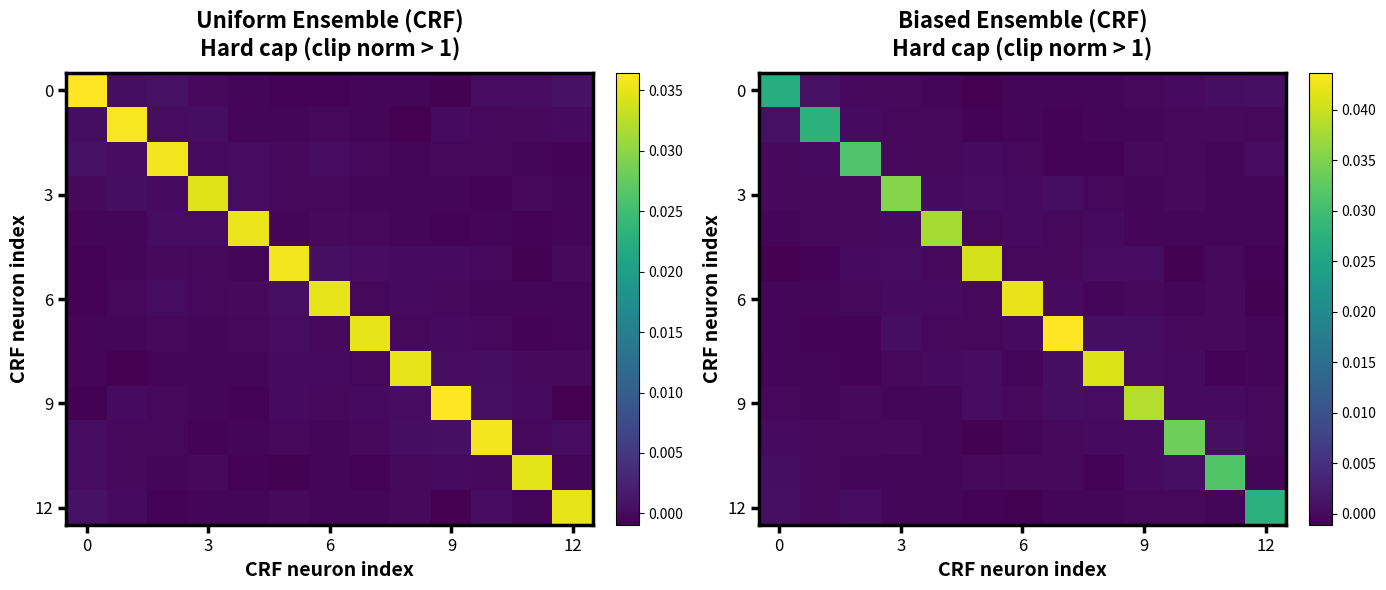
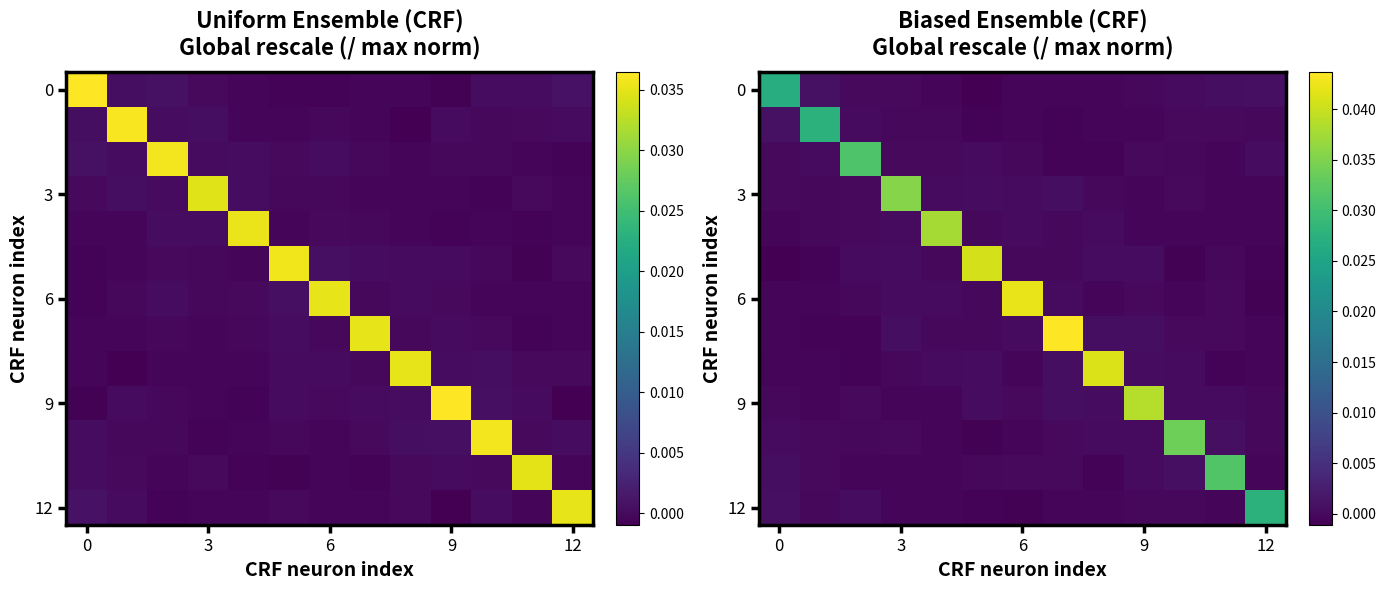

Recreate these plots in Python, in order.
import numpy as np
import matplotlib.pyplot as plt
from typing import Literal

'''
---- stimuli_whiten.py ----
Generates synthetic responses to orientation gratings using raised cosine functions.
These responses are fed into our V1 dynamics as the input layer.

'''

class StimulusGenerator:
    def __init__(self, N=60, num_angles = 26, stream_length = 10920, tuning_width = 0.75, Ensemble=False, contrast=1.0, N_RF = 13, N_SETS = 7):
        self.N = N # Number of primary neurons
        self.num_angles = num_angles # Number of distinct input orientations
        self.stream_length = stream_length # Total length of the input stream
        self.tuning_width = tuning_width # Width of raised cosine input
        self.contrast = contrast
        self.N_RF = N_RF
        self.N_SETS = N_SETS

        # Preferred orientations of the stimuli from 0 to pi
        self.theta_tunings = np.linspace(0, np.pi, N, endpoint=False)
        self.theta_inputs = np.linspace(0, np.pi, num_angles, endpoint=False)
        # Preferred orientations of the N_RF receptive-field neurons. Kept separate from
        # theta_inputs: num_angles sets the resolution of the discrete stimulus identities
        # drawn at each timestep, while theta_RF is the (independent) set of tuning centers
        # the RF neurons project that continuous stimulus angle onto to form their drive.
        self.theta_RF = np.linspace(0, np.pi, N_RF, endpoint=False)

    def generate_input_ensembles(self, biased=False, mean_center=False,
                                 von_mises=False, von_mises_center=0.0,
                                 von_mises_kappa=4.0, return_angles=False, duration=20,
                                 add_poisson_noise=False, poisson_fano=1.0):
        '''
        Generate uniform or biased ensemble of input profiles
        centered at random orientations.

        Returns:
            np.ndarray: Shape ( num_angles{number of distinct stimuli} , stream_length )
            If return_angles=True, returns (profiles, centers) where centers is
            the per-timestep stimulus angle array of shape (stream_length,).
        '''
        if von_mises:
            num_inputs = int(self.stream_length / duration)
            mu = np.deg2rad(von_mises_center)
            centers_raw = np.random.vonmises(mu, von_mises_kappa, num_inputs)
            centers_raw = ((centers_raw % np.pi) + np.pi) % np.pi  # wrap to [0, π)
            centers = np.repeat(centers_raw, duration)  # shape: (stream_length,)

            delta_theta = self.theta_inputs[:, np.newaxis] - centers[np.newaxis, :]
            delta_theta = (delta_theta + np.pi/2) % np.pi - np.pi/2
            profiles = np.exp(-delta_theta**2 / (2 * self.tuning_width**2)) #+ 0.3
            scale = 15 # COEFFICIENT OF ~15 ACHIEVES CORRECT SATURATION FOR CONTRAST OF 1
            profiles = self.contrast * scale * profiles / np.max(profiles)
            if mean_center:
                profiles -= profiles.mean(axis=1, keepdims=True)
            if return_angles:
                return profiles, centers
            return profiles

        # Generate the indices of all the distinct stimuli
        base_indices = np.arange(self.num_angles)
        
        # Append it on itself until it reaches self.stream_length
        num_inputs = int(self.stream_length / duration) # number of stimuli shown 
        n_full  = num_inputs // self.num_angles
        n_extra = num_inputs % self.num_angles
        full_indices  = np.tile(base_indices, n_full)
        extra_indices = np.random.choice(base_indices, size=n_extra, replace=False)
        indices = np.concatenate([full_indices, extra_indices])

        # Optionally overwrite roughly 33% of the indices with the adaptor index
        if biased:
            one_third_split = len(indices) // 3 # Calculate the index representing the first third
            adaptor_idx = self.num_angles // 2 # Define the adaptor index
            indices[:one_third_split] = adaptor_idx # Apply the mask to the first third of the array

        # Randomly shuffle the indices array in-place
        np.random.shuffle(indices) 

        # Adding the duration of the inputs in so it doesn't flash a new one every time step. 
        indices = np.repeat(indices, duration)

        # Convert indices to actual orientation centers; shape: (stream_length,)
        centers = self.theta_inputs[indices]

        # Generate stimulus curves using broadcasting - matrix of shape (K_stimuli, stream_length).
        delta_theta = self.theta_inputs[:, np.newaxis] - centers[np.newaxis, :]
        delta_theta = (delta_theta + np.pi/2) % np.pi - np.pi/2  # wrap to [-π/2, π/2]
        #profiles = np.exp(self.tuning_width * np.cos(2 * delta_theta)) # RAISED COSINE PROFILE
        profiles = np.exp(-delta_theta**2 / (2 * self.tuning_width**2)) #+ 0.3 # GAUSSIAN PROFILE
        
        # 5. Normalize, scale, then (optionally) mean-center across the ensemble
        scale = 1 # COEFFICIENT OF ~15 ACHIEVES CORRECT SATURATION FOR CONTRAST OF 1
        profiles = self.contrast * scale * profiles / np.linalg.norm(profiles, keepdims=True, axis=0)
        
        if add_poisson_noise:
            noise_std = np.sqrt(poisson_fano * np.clip(profiles, 0, None))
            profiles = profiles + np.random.normal(0, noise_std)
            norms = np.linalg.norm(profiles, axis=0, keepdims=True)
            profiles = profiles / np.max(norms) # Scale so maximum length of input is 1

        if mean_center:
            profiles -= profiles.mean(axis=1, keepdims=True)

        if return_angles:
            return profiles, centers
        return profiles
    
    def generate_surround_ensembles(self, adapt_location: Literal['adapt CRF only', 'adapt surround only', 'adapt CRF and surround'],
                                 biased=False, return_angles=False, mean_center=False,
                                 duration=20, add_poisson_noise=False, poisson_fano=1.0):
        '''
        Generate uniform or biased ensemble of raised cosine input profiles
        centered at random orientations, projected onto the N_RF receptive-field
        neurons' tuning curves to form their drive.

        Args:
            poisson_fano (float): Fano factor (Var/mean) of the injected noise, only used
                when add_poisson_noise=True. 1.0 (default) is true Poisson noise. Scale this
                up/down to make neurons noisier/quieter relative to their firing rate. Note that
                the noise is hard-capped afterward (see below) - any column pushed past length 1
                is rescaled back down to exactly 1, so large poisson_fano narrows the noise
                distribution's effective spread rather than letting it blow past the model's
                ||z|| <= 1 assumption.

        Returns:
            np.ndarray: Shape ( N_RF * N_SETS , stream_length )
            If return_angles=True, returns (profiles, centers) where centers is
            the per-timestep stimulus angle array of shape (stream_length,).
        '''

        # Generate the indices of all the distinct stimuli
        base_indices = np.arange(self.num_angles)
        
        # Append it on itself until it reaches self.stream_length
        num_inputs = int(self.stream_length / duration) # number of stimuli shown 
        n_full  = num_inputs // self.num_angles
        n_extra = num_inputs % self.num_angles
        full_indices  = np.tile(base_indices, n_full)
        extra_indices = np.random.choice(base_indices, size=n_extra, replace=False)
        indices = np.concatenate([full_indices, extra_indices])

        # Optionally overwrite roughly 33% of the indices with the adaptor index
        if biased:
            one_third_split = len(indices) // 3 # Calculate the index representing the first third
            adaptor_idx = self.num_angles // 2 # Define the adaptor index
            indices[:one_third_split] = adaptor_idx # Apply the mask to the first third of the array

        # Randomly shuffle the indices array in-place
        np.random.shuffle(indices) 

        # Adding the duration of the inputs in so it doesn't flash a new one every time step. 
        indices = np.repeat(indices, duration)

        # Convert indices to actual orientation centers; shape: (stream_length,)
        centers = self.theta_inputs[indices]

        # Project the (num_angles-resolution) stimulus angle at each timestep onto the
        # N_RF receptive-field neurons' own tuning curves - matrix of shape (N_RF, stream_length).
        # num_angles only controls how finely the discrete stimulus identity is sampled above;
        # it has no bearing on how many neurons receive the resulting drive. Left raw
        # (unnormalized) here - normalization happens below, after extension to the full
        # population, so it sees the true full-population input vector (see note below).
        delta_theta = self.theta_RF[:, np.newaxis] - centers[np.newaxis, :]
        delta_theta = (delta_theta + np.pi/2) % np.pi - np.pi/2  # wrap to [-π/2, π/2]
        #profile = np.exp(self.tuning_width * np.cos(2 * delta_theta)) # RAISED COSINE PROFILE
        profile = np.exp(-delta_theta**2 / (2 * self.tuning_width**2)) #+ 0.3 # GAUSSIAN PROFILE

        # Extend each individual (still-raw) profile (i.e. each column/timestep of the stream)
        # from N_RF neurons to the full N_RF * N_SETS population, placing the driven profile
        # in the CRF and/or surround slots and a flat baseline elsewhere. baseline is
        # broadcast across the full stream length so this applies per-timestep. This happens
        # BEFORE normalization (unlike before) so that the L2-normalize-to-unit-length step
        # below acts on the true full-population input vector b*z, not just the driven
        # N_RF-neuron sub-block - the ORGaNICs papers' fixed-point derivation assumes ||z|| is
        # O(1) for the whole population, and normalizing only the driven sub-block left the
        # full vector's length scaling with sqrt(N_SETS) once baseline was concatenated in.
        baseline = np.full((self.N_RF, profile.shape[1]), 0.10)
        match adapt_location:
            case 'adapt CRF only':
                full_profile = np.concatenate([profile] + [baseline] * (self.N_SETS - 1), axis=0)
            case 'adapt surround only':
                full_profile = np.concatenate([baseline] + [profile] * (self.N_SETS - 1), axis=0)
            case 'adapt CRF and surround':
                full_profile = np.concatenate([profile] * (self.N_SETS), axis=0)

        # 5. Normalize the full population vector to unit length, then scale by contrast.
        scale = 1 # COEFFICIENT OF ~15 ACHIEVES CORRECT SATURATION FOR CONTRAST OF 1
        profiles = self.contrast * scale * full_profile / np.linalg.norm(full_profile, keepdims=True, axis=0)

        if add_poisson_noise:
            # Gaussian approximation to Poisson noise, applied independently at every
            # (neuron, timestep) - including within a single held-constant presentation, so a
            # "constant" stimulus still produces trial-by-trial variability in the drive.
            # Mean is unchanged (E[profiles + noise] = profiles); Var = poisson_fano * profiles,
            # i.e. variance proportional to the instantaneous drive, matching true Poisson
            # statistics (Var = mean) at poisson_fano=1.0.
            #
            # This is deliberately NOT implemented as a rescaled discrete Poisson draw
            # (k * Poisson(profiles/k)): that trick keeps Var = k*profiles correct on average,
            # but raising k to make the noise louder also shrinks the underlying Poisson rate
            # (profiles/k), which makes the process increasingly bursty/quantized (rare,
            # huge-magnitude spikes) rather than smoothly louder. The Gaussian form here scales
            # cleanly to any poisson_fano - turn it up as far as needed to make rate-proportional
            # noise the dominant contributor to variance, with no burstiness ceiling.
            noise_std = np.sqrt(poisson_fano * np.clip(profiles, 0, None))
            profiles = profiles + np.random.normal(0, noise_std)

            # Hard cap: noise can push a column's norm well past the length-1 ceiling the
            # normalization step above was trying to enforce (confirmed in stimuli_whiten.py's
            # __main__ diagnostic - poisson_fano=5.0 alone reached column norms of ~8.8), which is
            # almost certainly what tips V1Dynamics_Surround's RK4 integration into runaway - the
            # whole model is tuned/tested around ||z|| <= 1. Only rescale columns that actually
            # exceed 1 (at realistic poisson_fano this ends up being ~every column, not a rare
            # correction - verified this doesn't distort the covariance structure though: the
            # per-column norm barely varies with which orientation is shown, since it's dominated
            # by the 6 orientation-blind surround blocks, so the divisor is nearly constant across
            # columns anyway). Chosen over a single global rescale (divide every column by the
            # stream's largest norm) because that alternative is dominated by one rare outlier draw
            # - it would crush the *typical* column well below length 1, and gets worse the longer
            # the stream runs (more chances to draw a bigger outlier).
            norms = np.linalg.norm(profiles, axis=0, keepdims=True)
            profiles = profiles * np.minimum(1.0, 1.0 / norms)

        if mean_center:
            profiles -= profiles.mean(axis=1, keepdims=True)

        if return_angles:
            return profiles, centers
        

        return profiles


    def generate_contrast_stream(self, peak_ln_contrast, contrast_sigma=1.0,
                                 return_metadata=False, **kwargs):
        '''
        Generates a stimulus stream scaled by contrasts drawn from a truncated
        log-normal distribution bounded between e^-3 and 1 (i.e., ln(contrast) ∈ [-3, 0]).

        Args:
            peak_ln_contrast (float): ln(contrast) at which the distribution peaks (mode in log-space).
            contrast_sigma (float): Standard deviation of the underlying normal distribution.
            return_metadata (bool): If True, return (stream, angles_per_pres, contrasts_per_pres)
                where angles_per_pres and contrasts_per_pres are per-stimulus-presentation arrays.
            **kwargs: Arguments to pass to generate_input_ensembles.

        Returns:
            np.ndarray or tuple: Contrast-scaled stream, or 3-tuple if return_metadata=True.
        '''
        # 1. Generate base normalized profiles from existing function
        if return_metadata:
            profiles, centers = self.generate_input_ensembles(return_angles=True, **kwargs)
        else:
            profiles = self.generate_input_ensembles(**kwargs)

        # 2. Determine number of distinct stimulus presentations from the actual
        #    profile length (uniform path truncates to complete cycles, so
        #    profiles.shape[1] may be shorter than self.stream_length)
        duration = 20  # Matches the duration in generate_input_ensembles
        num_inputs = profiles.shape[1] // duration

        # 3. peak_ln_contrast is the mean of the underlying normal (mode in log-space)
        mu = peak_ln_contrast

        # 4. Fast rejection sampling for strict truncation in [1e-3, 1]
        contrasts = np.empty(num_inputs)
        mask = np.ones(num_inputs, dtype=bool)

        while mask.any():
            # Draw samples only for the indices that still need valid values
            samples = np.random.lognormal(mean=mu, sigma=contrast_sigma, size=mask.sum())
            valid = (samples >= np.exp(-3)) & (samples <= 1.0)

            # Assign valid samples and update the mask
            contrasts[np.where(mask)[0][valid]] = samples[valid]
            mask[np.where(mask)[0][valid]] = False

        # 5. Expand contrast array to match the temporal stream length
        contrast_stream = np.repeat(contrasts, duration)

        # 6. Scale the normalized profiles via NumPy broadcasting
        stream = profiles * contrast_stream
        if return_metadata:
            angles_per_pres = centers[::duration]   # one angle per presentation
            return stream, angles_per_pres, contrasts
        return stream


    def plot_covariance_matrices(self):
        '''Plot heatmaps of the covariance matrix for both uniform and biased ensembles.'''
        uni  = self.generate_input_ensembles(biased=False)
        bias = self.generate_input_ensembles(biased=True)
        cov_uni  = np.cov(uni,  rowvar=True)
        cov_bias = np.cov(bias, rowvar=True)

        ticks = np.linspace(0, self.num_angles - 1, 5).astype(int)
        tick_labels = [f"{int(self.theta_inputs[t] * 180 / np.pi)}°" for t in ticks]

        fig, axes = plt.subplots(1, 2, figsize=(14, 6))
        for ax, mat, title in zip(axes, [cov_uni, cov_bias],
                                  ['Uniform Ensemble', 'Biased Ensemble']):
            im = ax.imshow(mat, cmap='viridis', aspect='auto')
            plt.colorbar(im, ax=ax, fraction=0.046, pad=0.04)
            ax.set_title(title, fontsize=20, fontweight='bold', pad=12)
            ax.set_xlabel('Orientation', fontsize=18, fontweight='bold')
            ax.set_ylabel('Orientation', fontsize=18, fontweight='bold')
            ax.set_xticks(ticks); ax.set_xticklabels(tick_labels, fontsize=14)
            ax.set_yticks(ticks); ax.set_yticklabels(tick_labels, fontsize=14)
            for spine in ax.spines.values():
                spine.set_linewidth(2.5)
            ax.tick_params(width=2.5, length=6)

        plt.tight_layout()
        plt.show()

    def plot_surround_covariance_matrices(self, adapt_location='adapt CRF only', add_poisson_noise=True, poisson_fano=5.0):
        '''Plot heatmaps of the covariance matrix restricted to the first N_RF rows
        (the classical receptive field neurons) of the population generated by
        generate_surround_ensembles, for both uniform and biased ensembles.

        Defaults to add_poisson_noise=True, poisson_fano=30.0: at poisson_fano=1.0 (true
        Poisson) the rate-proportional noise is dominated by the deterministic
        condition-to-condition swings in the drive and the diagonal still shows a spurious
        secondary peak at the neuron orthogonal to the adaptor; poisson_fano~30 is large
        enough for the noise to dominate and reveal a clean, monotonic falloff in variance
        with distance from the adaptor. Pass add_poisson_noise=False to see the raw,
        noise-free covariance structure instead.
        '''
        uni  = self.generate_surround_ensembles(adapt_location, biased=False, add_poisson_noise=add_poisson_noise, poisson_fano=poisson_fano)
        bias = self.generate_surround_ensembles(adapt_location, biased=True, add_poisson_noise=add_poisson_noise, poisson_fano=poisson_fano)

        uni_rf  = uni[:self.N_RF]
        bias_rf = bias[:self.N_RF]

        cov_uni  = np.cov(uni_rf,  rowvar=True)
        cov_bias = np.cov(bias_rf, rowvar=True)

        ticks = np.linspace(0, self.N_RF - 1, min(5, self.N_RF)).astype(int)
        tick_labels = [str(t) for t in ticks]

        fig, axes = plt.subplots(1, 2, figsize=(14, 6))
        for ax, mat, title in zip(axes, [cov_uni, cov_bias],
                                  ['Uniform Ensemble (CRF)', 'Biased Ensemble (CRF)']):
            im = ax.imshow(mat, cmap='viridis', aspect='auto')
            plt.colorbar(im, ax=ax, fraction=0.046, pad=0.04)
            ax.set_title(title, fontsize=20, fontweight='bold', pad=12)
            ax.set_xlabel('CRF neuron index', fontsize=18, fontweight='bold')
            ax.set_ylabel('CRF neuron index', fontsize=18, fontweight='bold')
            ax.set_xticks(ticks); ax.set_xticklabels(tick_labels, fontsize=14)
            ax.set_yticks(ticks); ax.set_yticklabels(tick_labels, fontsize=14)
            for spine in ax.spines.values():
                spine.set_linewidth(2.5)
            ax.tick_params(width=2.5, length=6)

        plt.tight_layout()
        plt.show()

    def plot_tuning_curves(self):
        '''Visualize the tuning curve for each stimulus orientation.'''
        fig, ax = plt.subplots(figsize=(10, 6))

        theta_fine = np.linspace(0, np.pi, 500)
        theta_fine_deg = theta_fine * 180 / np.pi
        colors = plt.cm.Reds(np.linspace(0.2, 1.0, self.num_angles))

        for i in range(self.num_angles):
            delta_theta = theta_fine - self.theta_inputs[i]
            delta_theta = (delta_theta + np.pi/2) % np.pi - np.pi/2
            profile = np.exp(-delta_theta**2 / (2 * self.tuning_width**2)) #+ 0.3
            scale = 15 # COEFFICIENT OF ~15 ACHIEVES CORRECT SATURATION FOR CONTRAST OF 1
            profile = scale * profile / np.max(profile)
            ax.plot(theta_fine_deg, profile, color=colors[i], alpha=0.7, linewidth=1.2)

        ax.set_xlabel("Orientation (deg)")
        ax.set_ylabel("Response (normalized)")
        ax.set_title(f"Tuning Curves ({self.num_angles} orientations)")
        ax.set_xlim([0, 180])
        ax.set_ylim([0, 1.05])
        ax.grid(True, alpha=0.3)

        plt.tight_layout()
        plt.show()

    def plot_von_mises_distributions(self, von_mises_kappa=4.0, num_samples=5000):
        '''Plot KDE curves for von Mises @ 0°, von Mises @ 90°, and uniform.'''
        from scipy.stats import gaussian_kde
        n = num_samples

        # Uniform centers
        base = np.arange(self.num_angles)
        reps = n // self.num_angles
        idx = np.tile(base, reps)
        np.random.shuffle(idx)
        centers_uniform = np.rad2deg(self.theta_inputs[idx])

        # Von Mises @ 0°
        raw0 = np.random.vonmises(0.0, von_mises_kappa, n)
        centers_vm0 = np.rad2deg(((raw0 % np.pi) + np.pi) % np.pi)

        # Von Mises @ 90°
        raw90 = np.random.vonmises(np.deg2rad(90), von_mises_kappa, n)
        centers_vm90 = np.rad2deg(((raw90 % np.pi) + np.pi) % np.pi)

        theta_deg = np.linspace(0, 180, 500)

        # Circular KDE: augment with ±180° shifted copies so the KDE wraps
        # correctly at both edges; multiply by 3 to restore density normalization.
        def circular_kde(data):
            aug = np.concatenate([data - 180, data, data + 180])
            return gaussian_kde(aug)(theta_deg) * 3

        fig, ax = plt.subplots(figsize=(8, 4))
        ax.plot(theta_deg, circular_kde(centers_uniform),
                color='#CC5500',   lw=3, label='Uniform')
        ax.plot(theta_deg, circular_kde(centers_vm0),
                color='#36454F',   lw=3, label='Von Mises, center=0°')
        ax.plot(theta_deg, circular_kde(centers_vm90),
                color='#228B22',   lw=3, label='Von Mises, center=90°')

        ax.set_xlabel('Stimulus orientation (degrees)', fontsize=16, fontweight='bold')
        ax.set_ylabel('Probability density', fontsize=16, fontweight='bold')
        ax.set_title('Stimulus center distributions', fontsize=16, fontweight='bold')
        ax.set_xlim(0, 180)
        ax.tick_params(labelsize=13)
        ax.legend(fontsize=13)
        plt.tight_layout()
        plt.show()

    def plot_contrast_distributions(self, peak_ln_contrasts=(0, -1.5, -3),
                                     contrast_sigma=1.0,
                                     titles=('High Contrast', 'Medium Contrast', 'Low Contrast')):
        '''Plot probability vs ln(contrast) for three truncated log-normal distributions overlaid.'''
        from scipy.stats import truncnorm
        colors = ('black', 'red', 'green')
        fig, ax = plt.subplots(figsize=(7, 5))
        ln_lo = -3  # lower truncation bound in log-space (~-6.9)
        ln_hi = 0.0           # upper truncation bound in log-space
        x_pad = 1.5           # how far past each boundary to extend the x axis
        x_full = np.linspace(ln_lo - x_pad, ln_hi + x_pad, 2000)
        in_range = (x_full >= ln_lo) & (x_full <= ln_hi)

        for peak_ln, title, color in zip(peak_ln_contrasts, titles, colors):
            mu_ln = peak_ln
            pdf_raw = (np.exp(-(x_full - mu_ln)**2 / (2 * contrast_sigma**2))
                       / (contrast_sigma * np.sqrt(2 * np.pi)))
            # Normalize so the truncated area integrates to 1
            Z = np.trapz(pdf_raw[in_range], x_full[in_range])
            pdf_norm = pdf_raw / Z

            # Geometric mean: exp(E[Y]) where Y is the truncated normal
            a_std = (ln_lo - mu_ln) / contrast_sigma
            b_std = (ln_hi - mu_ln) / contrast_sigma
            dist = truncnorm(a_std, b_std, loc=mu_ln, scale=contrast_sigma)
            geom_mean = np.exp(dist.mean())

            label = f"Geom. mean = {geom_mean:.3f}"
            # Faded dashed tails outside the allowed range
            ax.plot(x_full, np.where(~in_range, pdf_norm, np.nan),
                    lw=1.5, color=color, ls='--', alpha=0.35)
            # Solid filled curve within the allowed range
            ax.plot(x_full, np.where(in_range, pdf_norm, np.nan),
                    lw=2, color=color, label=label)
            ax.fill_between(x_full, np.where(in_range, pdf_norm, 0),
                            alpha=0.2, color=color)

        # Shade excluded regions and mark truncation boundaries
        ax.axvspan(ln_lo - x_pad, ln_lo, color='gray', alpha=0.08)
        ax.axvspan(ln_hi, ln_hi + x_pad, color='gray', alpha=0.08)
        ax.axvline(ln_lo, color='gray', lw=1.5, ls=':', alpha=0.7)
        ax.axvline(ln_hi, color='gray', lw=1.5, ls=':', alpha=0.7)

        ax.set_xlabel(r'$\ln(\mathrm{contrast})$', fontsize=16, fontweight='bold')
        ax.set_ylabel(r'$P(\mathrm{contrast})$', fontsize=16, fontweight='bold')
        ax.set_xlim(ln_lo, ln_hi)
        ax.spines[['top', 'right']].set_visible(False)
        ax.spines[['left', 'bottom']].set_color('gray')
        ax.tick_params(colors='gray', labelsize=13)
        ax.legend(fontsize=11, loc='upper left')
        plt.tight_layout()
        plt.show()


if __name__ == "__main__":
    stim_gen = StimulusGenerator()
    #stim_gen.plot_covariance_matrices()
    #stim_gen.plot_tuning_curves()
    #stim_gen.plot_von_mises_distributions()
    #stim_gen.plot_contrast_distributions()
    #stim_gen.plot_surround_covariance_matrices()

    # ==========================================================================
    # Poisson-noise divergence diagnostic: generate_surround_ensembles normalizes
    # each column to ||z||=contrast BEFORE add_poisson_noise perturbs it, so the
    # noisy stream can end up with columns longer than 1 - which is almost
    # certainly what's tipping V1Dynamics_Surround's RK4 integration into runaway
    # (the whole model is tuned/tested around ||z|| <= 1). Testing two fixes here
    # without touching the functions yet:
    #   1. Hard cap - only rescale columns whose norm exceeds 1, down to exactly 1;
    #      columns already <= 1 are left untouched.
    #   2. Global rescale - divide the ENTIRE stream by its single largest column
    #      norm, so every column ends up <= 1 but relative scaling between
    #      columns/timesteps (i.e. the actual noise structure) is preserved.
    # ==========================================================================
    ADAPT_LOCATION = 'adapt CRF only'
    POISSON_FANO   = 5.0

    def hard_cap(stream, max_len=1.0):
        '''Rescale only the columns whose norm exceeds max_len, down to exactly max_len.'''
        norms = np.linalg.norm(stream, axis=0, keepdims=True)
        scale = np.minimum(1.0, max_len / norms)
        return stream * scale

    def global_rescale(stream, max_len=1.0):
        '''Divide every column by the single largest column norm in the whole stream.'''
        max_norm = np.linalg.norm(stream, axis=0).max()
        return stream * (max_len / max_norm)

    uni_raw  = stim_gen.generate_surround_ensembles(ADAPT_LOCATION, biased=False, add_poisson_noise=True, poisson_fano=POISSON_FANO)
    bias_raw = stim_gen.generate_surround_ensembles(ADAPT_LOCATION, biased=True,  add_poisson_noise=True, poisson_fano=POISSON_FANO)

    print(f"Raw (noisy) max column norm - uniform: {np.linalg.norm(uni_raw, axis=0).max():.3f}, "
          f"biased: {np.linalg.norm(bias_raw, axis=0).max():.3f}  (fixed-point derivation assumes <= 1)")

    fixes = {
        'Hard cap (clip norm > 1)':     hard_cap,
        'Global rescale (/ max norm)':  global_rescale,
    }

    for fix_name, fix_fn in fixes.items():
        uni  = fix_fn(uni_raw)
        bias = fix_fn(bias_raw)
        print(f"  {fix_name} - max column norm after fix: uniform={np.linalg.norm(uni, axis=0).max():.3f}, "
              f"biased={np.linalg.norm(bias, axis=0).max():.3f}")

        uni_rf  = uni[:stim_gen.N_RF]
        bias_rf = bias[:stim_gen.N_RF]

        cov_uni  = np.cov(uni_rf,  rowvar=True)
        cov_bias = np.cov(bias_rf, rowvar=True)

        ticks = np.linspace(0, stim_gen.N_RF - 1, min(5, stim_gen.N_RF)).astype(int)
        tick_labels = [str(t) for t in ticks]

        fig, axes = plt.subplots(1, 2, figsize=(14, 6))
        for ax, mat, title in zip(axes, [cov_uni, cov_bias],
                                  [f'Uniform Ensemble (CRF)\n{fix_name}', f'Biased Ensemble (CRF)\n{fix_name}']):
            im = ax.imshow(mat, cmap='viridis', aspect='auto')
            plt.colorbar(im, ax=ax, fraction=0.046, pad=0.04)
            ax.set_title(title, fontsize=16, fontweight='bold', pad=12)
            ax.set_xlabel('CRF neuron index', fontsize=14, fontweight='bold')
            ax.set_ylabel('CRF neuron index', fontsize=14, fontweight='bold')
            ax.set_xticks(ticks); ax.set_xticklabels(tick_labels, fontsize=12)
            ax.set_yticks(ticks); ax.set_yticklabels(tick_labels, fontsize=12)
            for spine in ax.spines.values():
                spine.set_linewidth(2.5)
            ax.tick_params(width=2.5, length=6)

        plt.tight_layout()

    plt.show()
    
